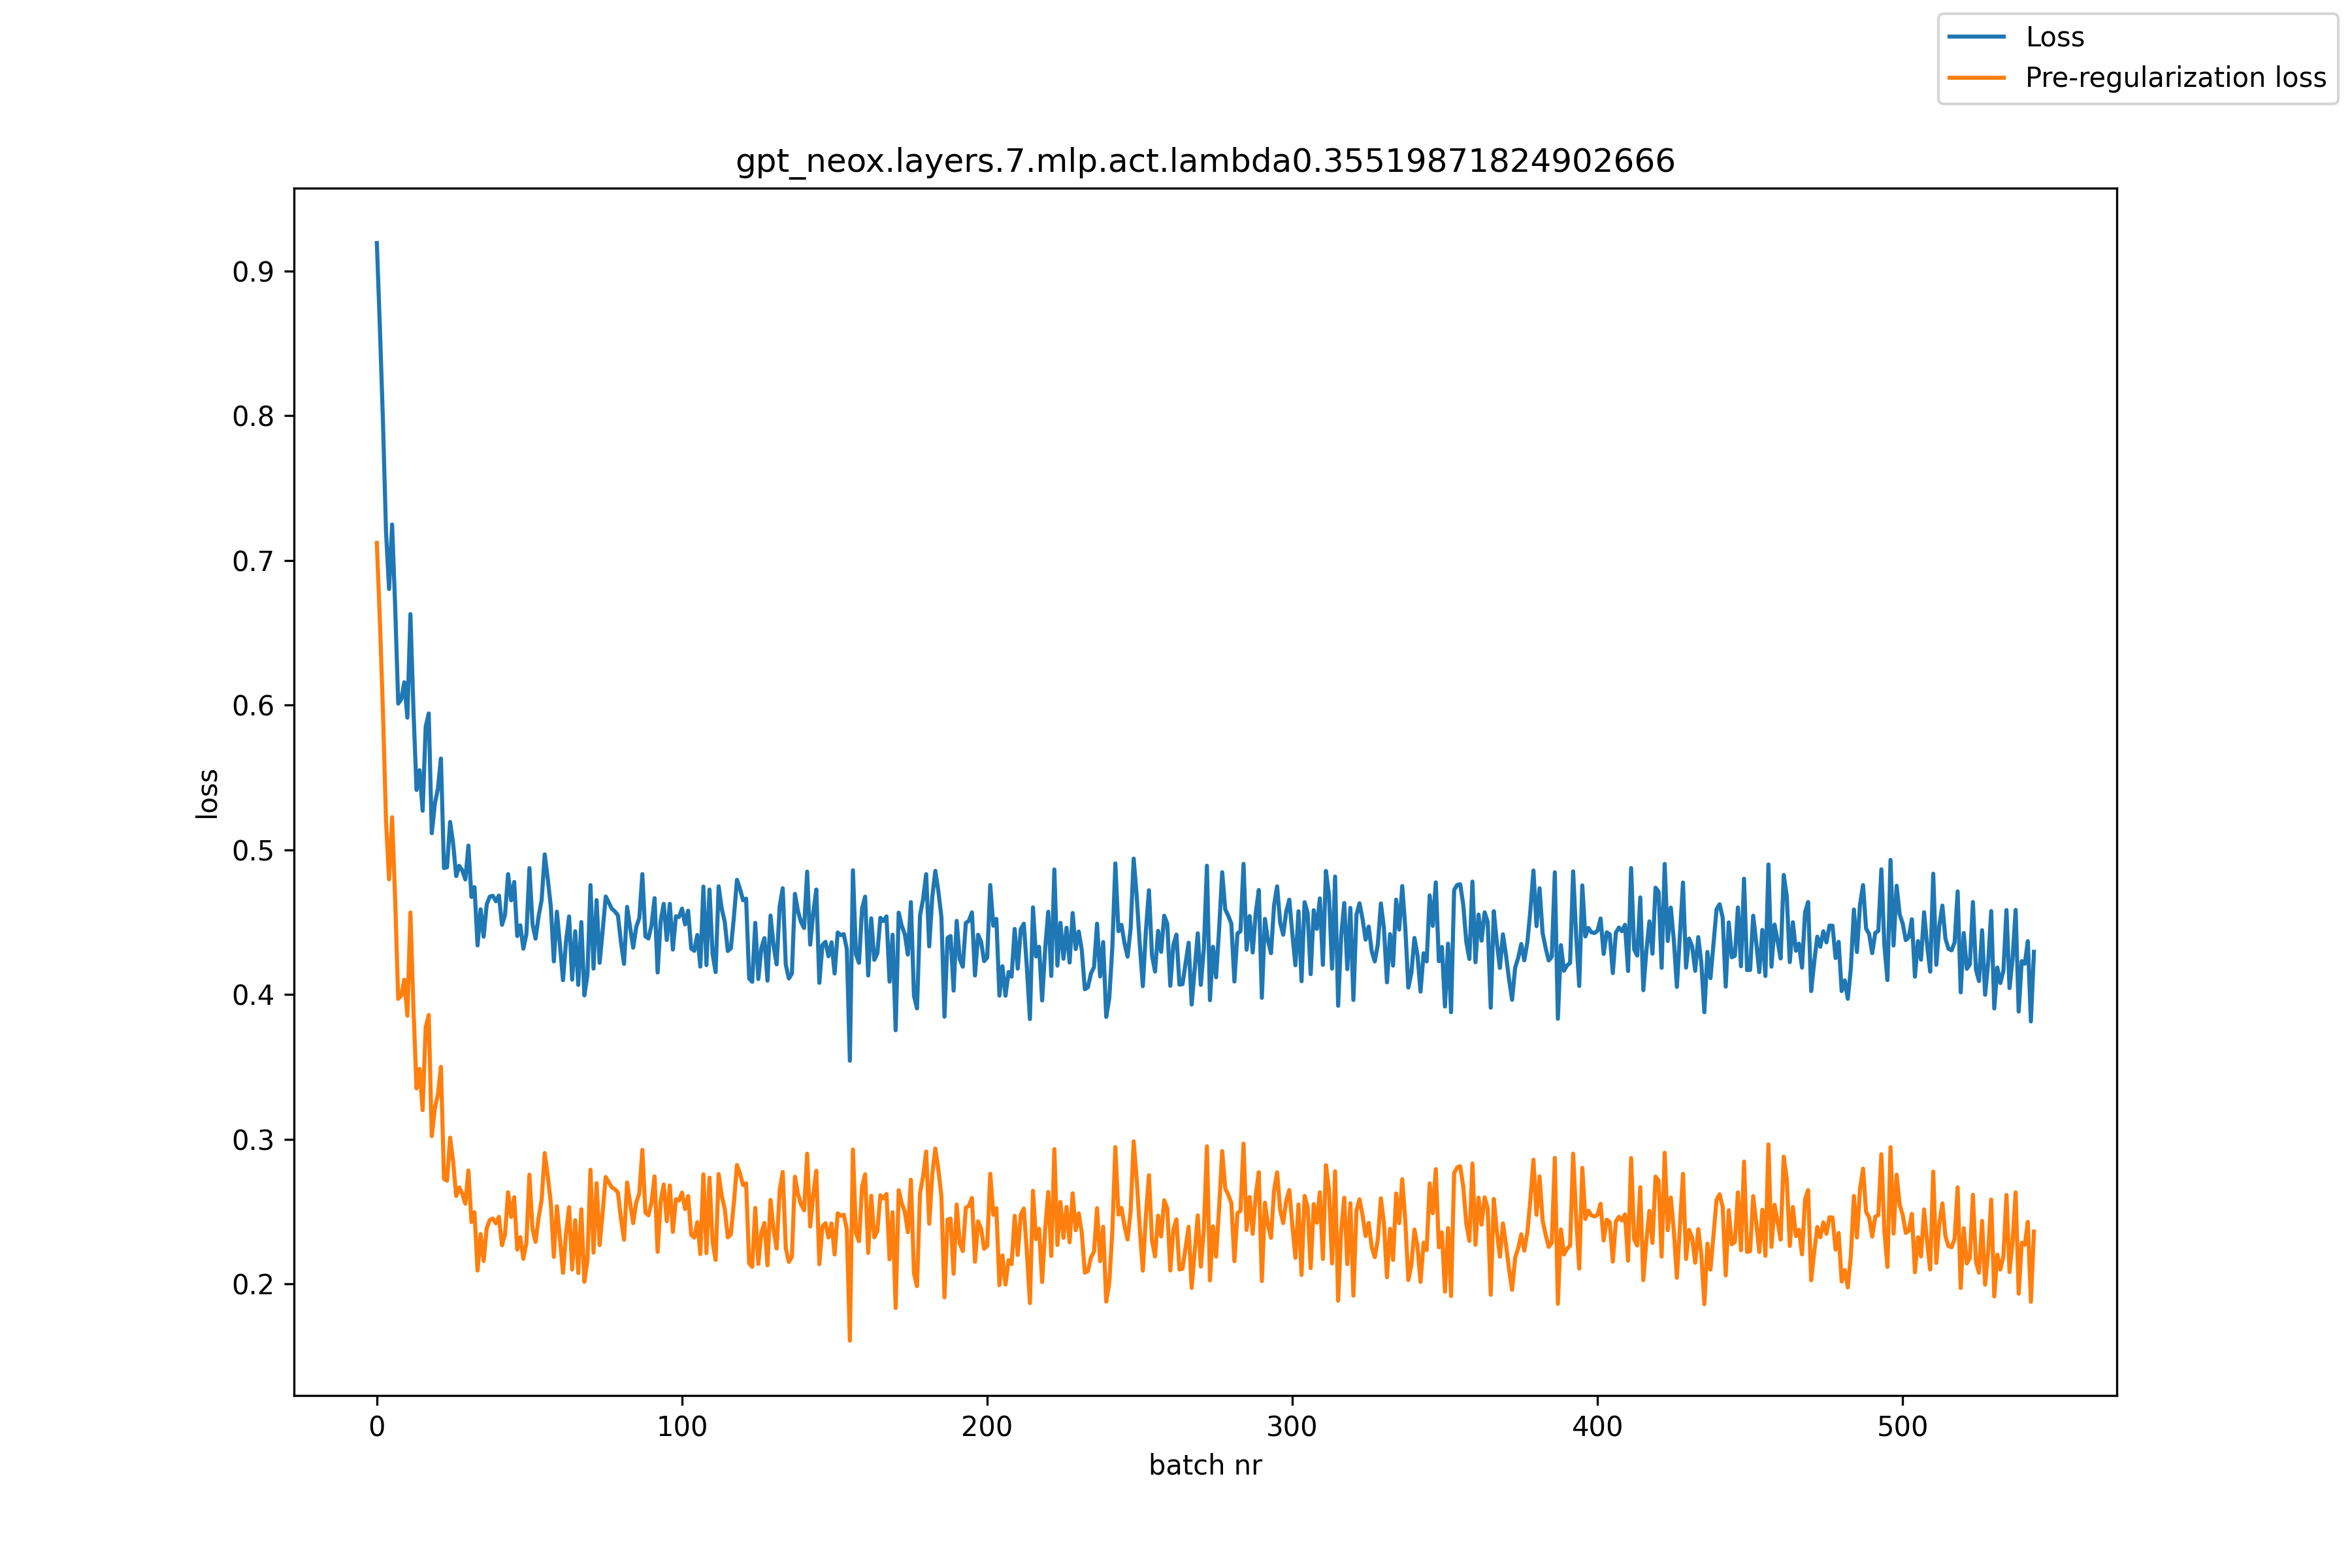

The table this chart was drawn from, first rows:
, loss, pre_reg_loss
0, 0.9193, 0.712
1, 0.8605, 0.6578
2, 0.796, 0.5955
3, 0.7199, 0.5201
4, 0.6802, 0.4797
5, 0.7248, 0.5226
6, 0.6683, 0.4653
7, 0.6011, 0.3971
8, 0.6042, 0.3994
9, 0.6158, 0.4103
10, 0.5914, 0.3855
11, 0.6629, 0.4568
12, 0.5964, 0.3902
13, 0.5415, 0.3352
14, 0.555, 0.3487
15, 0.5271, 0.3202
16, 0.5851, 0.3774
17, 0.5943, 0.3859
18, 0.5115, 0.3023
19, 0.5318, 0.3215
20, 0.5423, 0.3308
21, 0.5631, 0.3501
22, 0.4875, 0.2726
23, 0.488, 0.2715
24, 0.5193, 0.3012
25, 0.5044, 0.2848
26, 0.4819, 0.2609
27, 0.489, 0.2668
28, 0.4858, 0.2625
29, 0.4796, 0.2556
30, 0.503, 0.2785
31, 0.4675, 0.2429
32, 0.4743, 0.2496
33, 0.434, 0.2094
34, 0.459, 0.2346
35, 0.44, 0.216
36, 0.4624, 0.2387
37, 0.4677, 0.2443
38, 0.4683, 0.2453
39, 0.4645, 0.242
40, 0.4685, 0.2465
41, 0.4482, 0.2268
42, 0.4551, 0.2345
43, 0.4832, 0.2635
44, 0.4652, 0.2464
45, 0.4779, 0.2601
46, 0.4405, 0.2238
47, 0.4479, 0.2324
48, 0.4317, 0.2175
49, 0.4416, 0.2286
50, 0.4874, 0.2756
51, 0.4488, 0.2381
52, 0.4387, 0.2292
53, 0.4541, 0.2457
54, 0.4654, 0.2581
55, 0.4969, 0.2905
56, 0.4802, 0.2747
57, 0.4611, 0.2563
58, 0.423, 0.2188
59, 0.4573, 0.2538
... 484 more rows
